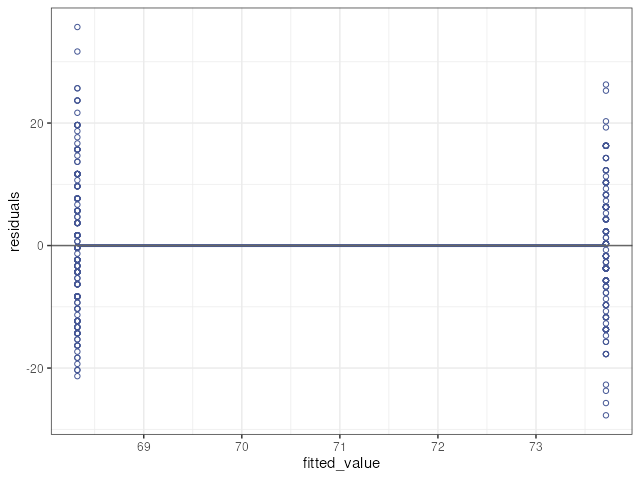

Data behind this chart, as committed beside it:
fitted_value, residuals
73.71, -12.71
68.32, -8.323
73.71, 12.29
68.32, -4.323
73.71, -3.714
68.32, -15.32
73.71, 2.286
68.32, -14.32
73.71, -6.714
68.32, 5.677
73.71, -1.714
68.32, 0.677
73.71, -1.714
68.32, -10.32
73.71, 2.286
68.32, -18.32
73.71, 0.2863
68.32, -3.323
73.71, -3.714
68.32, -5.323
73.71, -7.714
68.32, -4.323
73.71, -17.71
68.32, -16.32
73.71, -5.714
68.32, -6.323
73.71, -15.71
68.32, 7.677
73.71, 10.29
68.32, -10.32
73.71, 0.2863
68.32, -3.323
73.71, 9.286
68.32, 13.68
73.71, -22.71
68.32, -14.32
73.71, -14.71
68.32, -3.323
73.71, 19.29
68.32, -18.32
73.71, 10.29
68.32, 1.677
73.71, -9.714
68.32, 1.677
73.71, -11.71
68.32, 11.68
73.71, 10.29
68.32, -14.32
73.71, 2.286
68.32, -15.32
73.71, -1.714
68.32, -12.32
73.71, -17.71
68.32, -14.32
73.71, 7.286
68.32, -0.323
73.71, -25.71
68.32, -4.323
73.71, -27.71
68.32, -14.32
... 393 more rows
